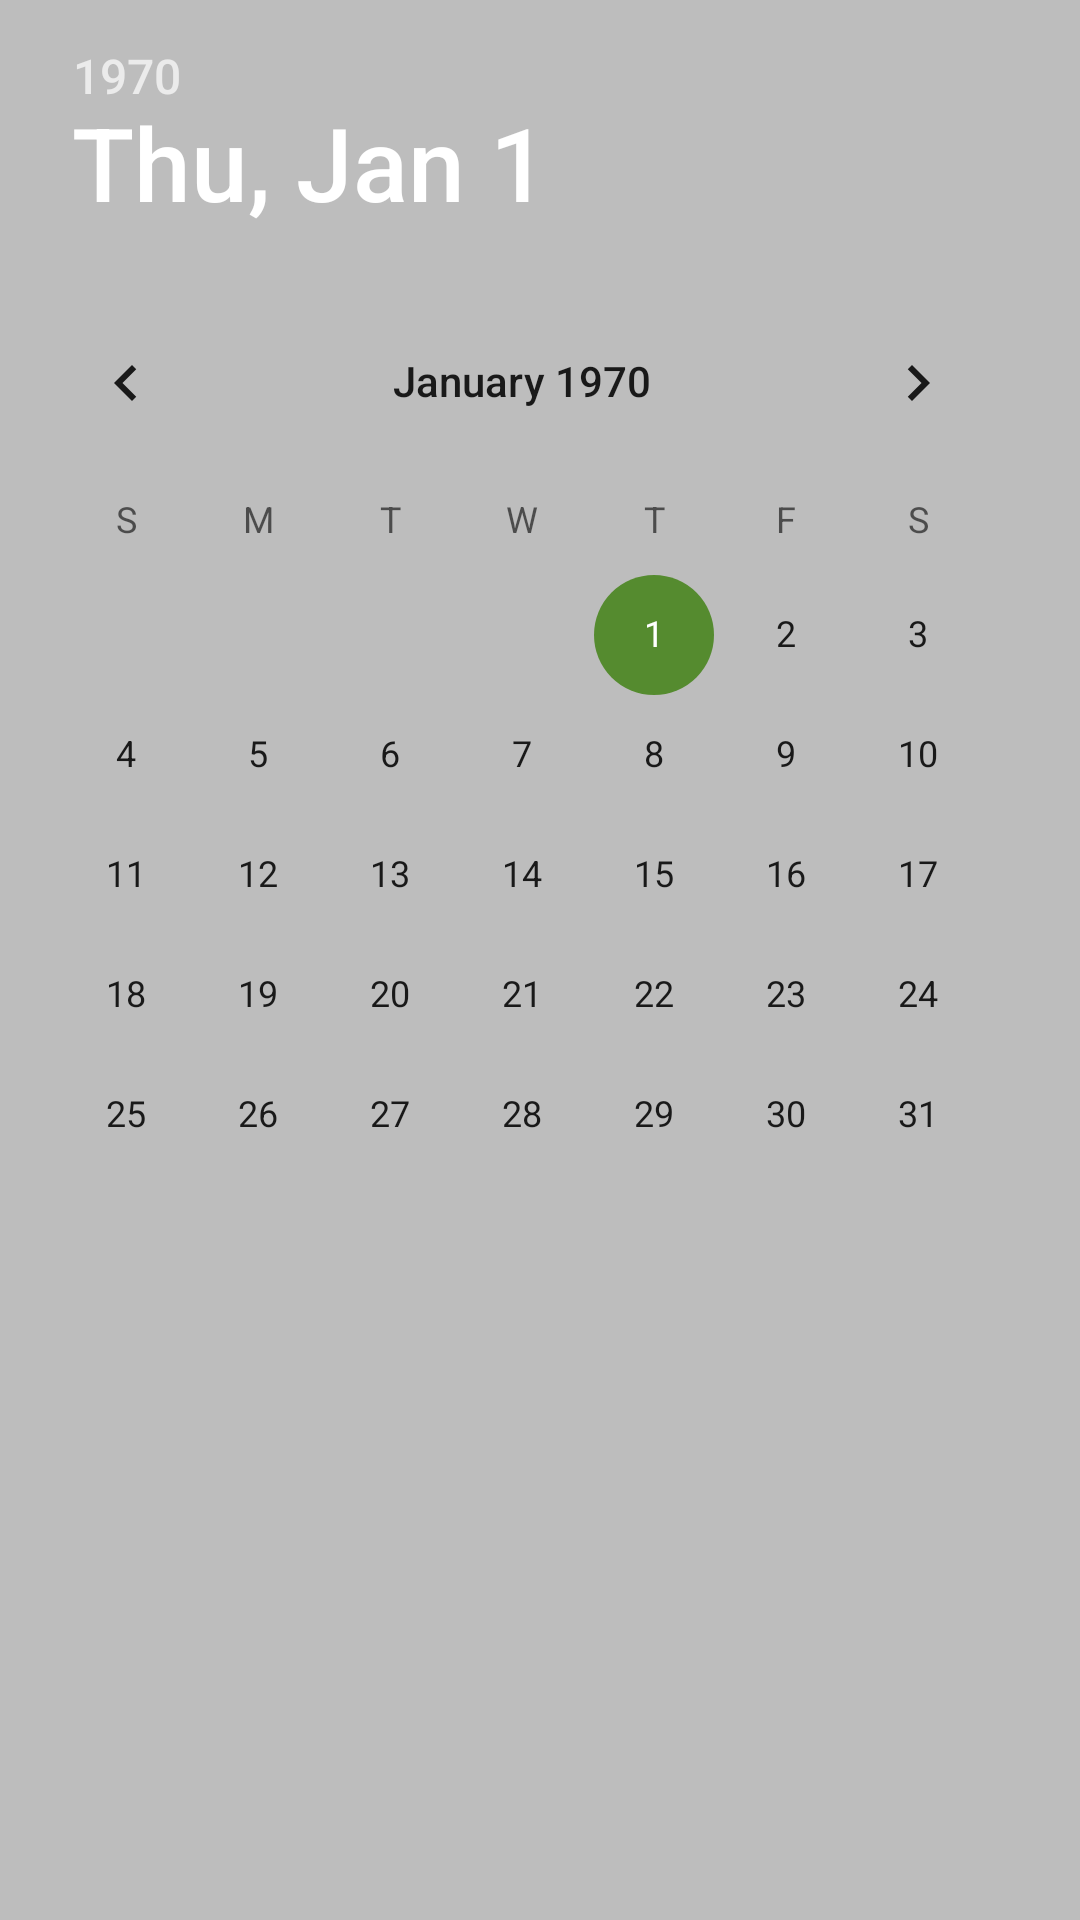

The Android layout XML behind this screen, and the referenced resources:
<!-- AndroidManifest.xml: application theme AppTheme -->
<!-- res/layout/dialog_datepicker.xml -->
<?xml version="1.0" encoding="utf-8"?>
<FrameLayout xmlns:android="http://schemas.android.com/apk/res/android"
    android:layout_width="match_parent"
    android:layout_height="match_parent"
    android:background="#BDBDBD">


        <DatePicker
            android:id="@+id/datepicker"
            android:layout_width="match_parent"
            android:layout_height="match_parent"
            android:headerBackground="#BDBDBD"
            />


</FrameLayout>
<!-- resources referenced by this layout -->
<resources>
  <style name="AppTheme" parent="Theme.AppCompat.Light.NoActionBar">
          
          <item name="colorPrimary">@color/colorPrimary</item>
          <item name="colorPrimaryDark">@color/colorPrimaryDark</item>
          <item name="colorAccent">@color/colorAccent</item>
      </style>
  <color name="colorPrimary">#dcedc8</color>
  <color name="colorPrimaryDark">#33691e</color>
  <color name="colorAccent">#558b2f</color>
</resources>
